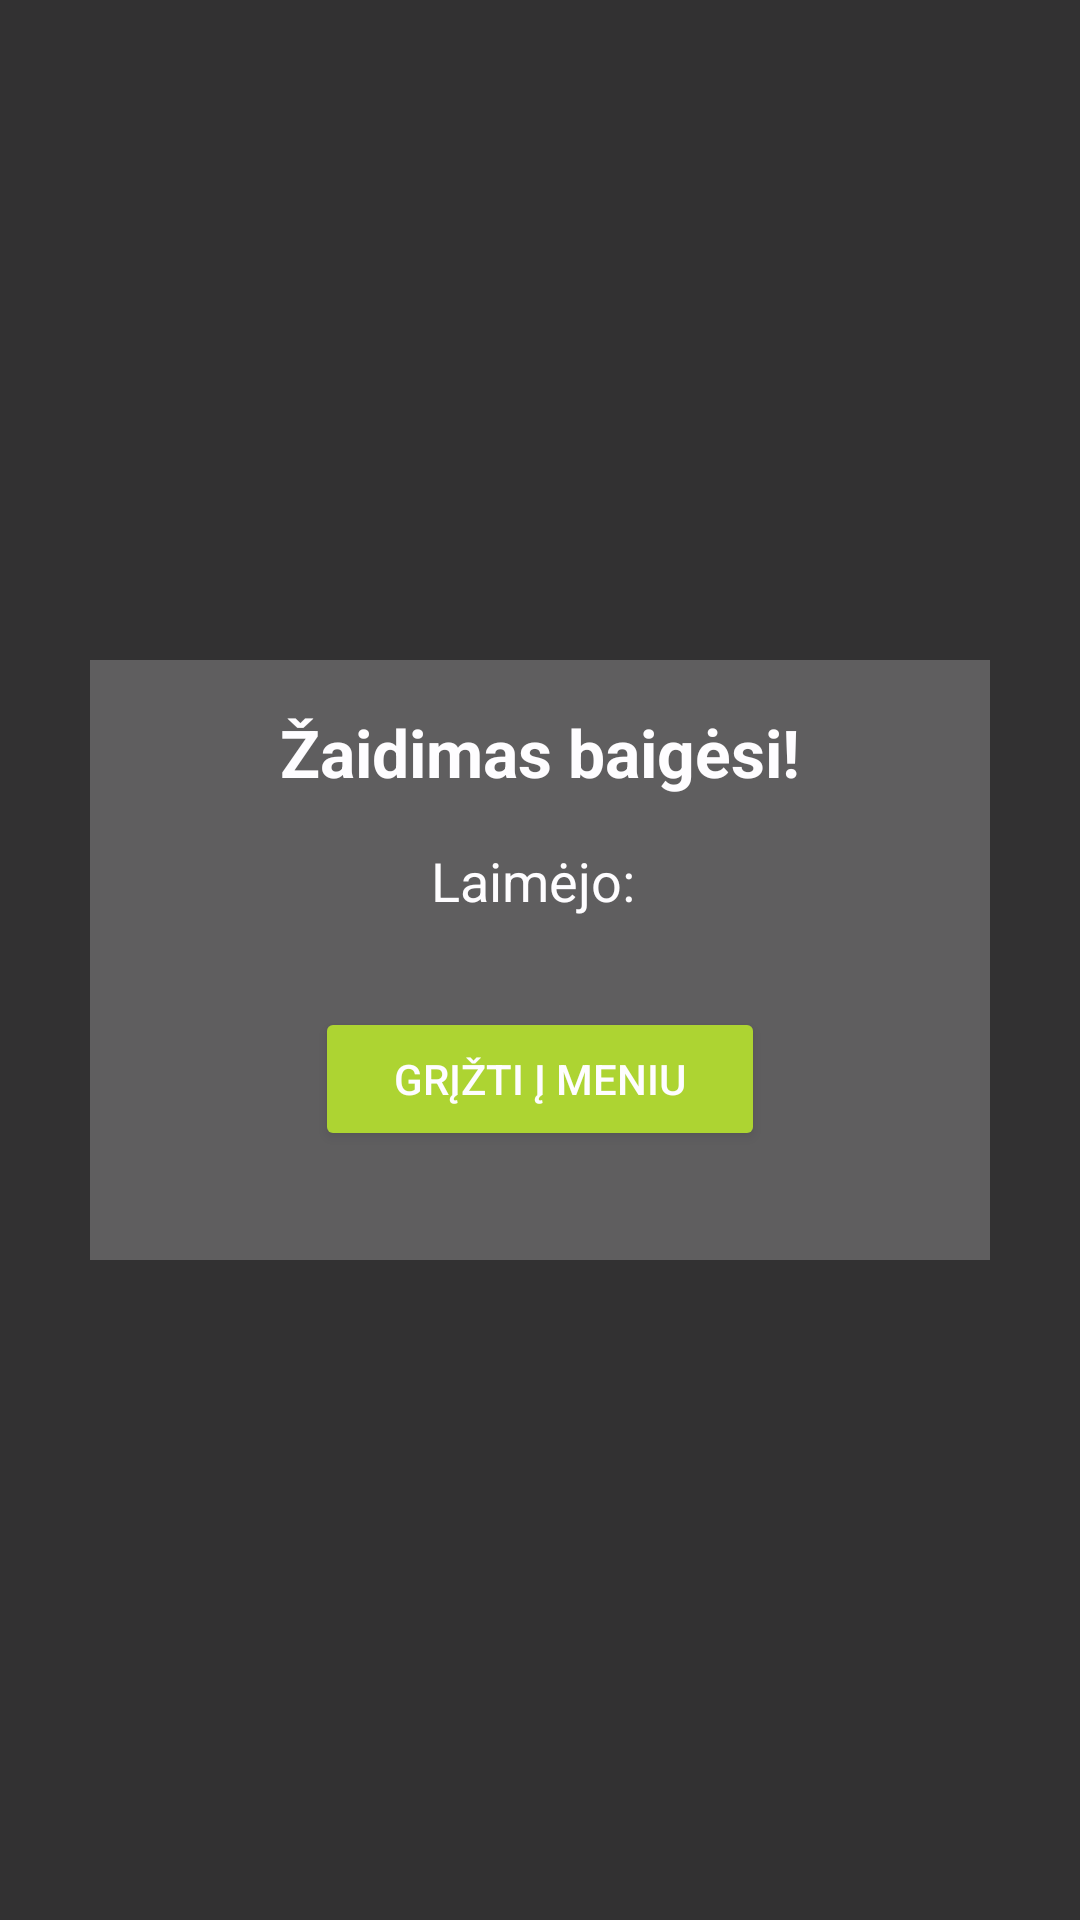

Reconstruct the res/layout file that produces this screen, plus the resources it refers to.
<!-- AndroidManifest.xml: application theme Theme.Incrementum -->
<!-- res/layout/fragment_end_game.xml -->
<?xml version="1.0" encoding="utf-8"?>
<FrameLayout xmlns:android="http://schemas.android.com/apk/res/android"
    android:layout_width="match_parent"
    android:layout_height="match_parent"
    android:background="@android:color/black"
    android:alpha="0.8">

    <LinearLayout
        android:layout_width="300dp"
        android:layout_height="200dp"
        android:orientation="vertical"
        android:layout_gravity="center"
        android:background="#FF383838"
        android:padding="16dp">

        <TextView
            android:id="@+id/end_title_text"
            android:layout_width="wrap_content"
            android:layout_height="wrap_content"
            android:text="Žaidimas baigėsi!"
            android:textSize="22sp"
            android:textStyle="bold"
            android:textColor="@android:color/white"
            android:layout_gravity="center"/>

        <TextView
            android:id="@+id/winner_text"
            android:layout_width="wrap_content"
            android:layout_height="wrap_content"
            android:layout_marginTop="16dp"
            android:text="Laimėjo: "
            android:textSize="18sp"
            android:layout_gravity="center"
            android:textColor="@android:color/white" />

        <Button
            android:id="@+id/exit_button"
            android:layout_width="150dp"
            android:layout_height="wrap_content"
            android:backgroundTint="@android:color/holo_green_light"
            android:text="GRĮŽTI Į MENIU"
            android:layout_gravity="center_horizontal"
            android:layout_marginTop="30dp"
            android:textColor="#FFFFFF" />
    </LinearLayout>

</FrameLayout>
<!-- resources referenced by this layout -->
<resources>
  <style name="Theme.Incrementum" parent="Base.Theme.Incrementum" />
  <style name="Base.Theme.Incrementum" parent="Theme.Material3.DayNight.NoActionBar">
          
          
      </style>
</resources>
